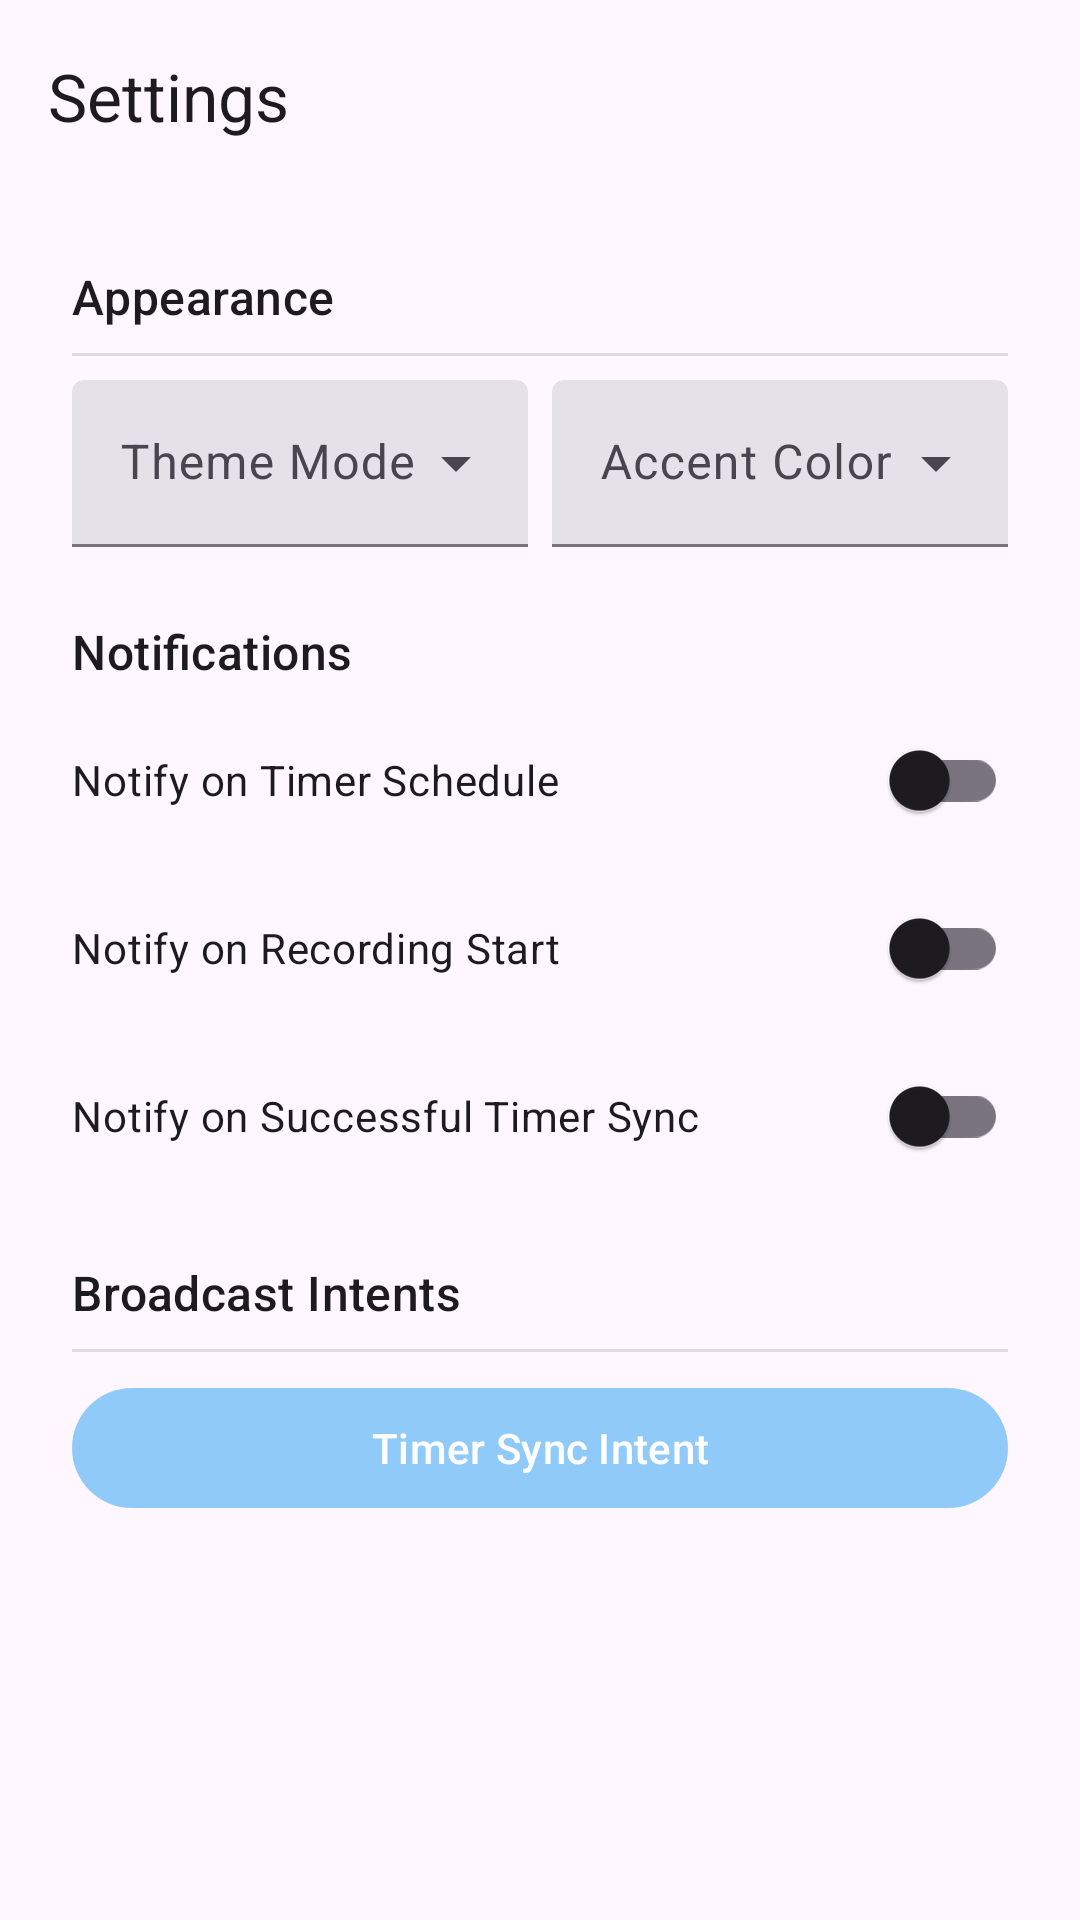

Layout XML and referenced resources for this Android screen:
<!-- AndroidManifest.xml: application theme Theme.EnigmaBridge -->
<!-- res/layout/activity_settings.xml -->
<?xml version="1.0" encoding="utf-8"?>
<androidx.coordinatorlayout.widget.CoordinatorLayout xmlns:android="http://schemas.android.com/apk/res/android"
    xmlns:app="http://schemas.android.com/apk/res-auto"
    xmlns:tools="http://schemas.android.com/tools"
    android:layout_width="match_parent"
    android:layout_height="match_parent">

    <com.google.android.material.appbar.AppBarLayout
        android:layout_width="match_parent"
        android:layout_height="wrap_content">

        <com.google.android.material.appbar.MaterialToolbar
            android:id="@+id/toolbar"
            android:layout_width="match_parent"
            android:layout_height="?attr/actionBarSize"
            app:title="@string/title_settings" />
    </com.google.android.material.appbar.AppBarLayout>

    <androidx.constraintlayout.widget.ConstraintLayout
        android:layout_width="match_parent"
        android:layout_height="match_parent"
        android:padding="24dp"
        app:layout_behavior="@string/appbar_scrolling_view_behavior"
        tools:context=".ui.settings.SettingsActivity">

        
        <TextView
            android:id="@+id/label_appearance"
            android:layout_width="wrap_content"
            android:layout_height="wrap_content"
            android:text="@string/label_appearance"
            android:textAppearance="?attr/textAppearanceTitleMedium"
            app:layout_constraintStart_toStartOf="parent"
            app:layout_constraintTop_toTopOf="parent" />

        <View
            android:id="@+id/divider_appearance"
            android:layout_width="0dp"
            android:layout_height="1dp"
            android:layout_marginTop="8dp"
            android:background="?android:attr/listDivider"
            app:layout_constraintEnd_toEndOf="parent"
            app:layout_constraintStart_toStartOf="parent"
            app:layout_constraintTop_toBottomOf="@+id/label_appearance" />

        <LinearLayout
            android:id="@+id/linear_layout_appearance_pickers"
            android:layout_width="0dp"
            android:layout_height="wrap_content"
            android:layout_marginTop="8dp"
            android:baselineAligned="false"
            android:orientation="horizontal"
            app:layout_constraintEnd_toEndOf="parent"
            app:layout_constraintStart_toStartOf="parent"
            app:layout_constraintTop_toBottomOf="@+id/divider_appearance">

            
            <com.google.android.material.textfield.TextInputLayout
                android:id="@+id/text_input_layout_theme_mode"
                style="@style/Widget.Material3.TextInputLayout.FilledBox.ExposedDropdownMenu"
                android:layout_width="0dp"
                android:layout_height="wrap_content"
                android:layout_weight="1">

                <AutoCompleteTextView
                    android:id="@+id/dropdown_theme_mode"
                    android:layout_width="match_parent"
                    android:layout_height="wrap_content"
                    android:hint="@string/label_theme_mode"
                    android:inputType="none" />
            </com.google.android.material.textfield.TextInputLayout>

            
            <com.google.android.material.textfield.TextInputLayout
                android:id="@+id/text_input_layout_accent_color"
                style="@style/Widget.Material3.TextInputLayout.FilledBox.ExposedDropdownMenu"
                android:layout_width="0dp"
                android:layout_height="wrap_content"
                android:layout_marginStart="8dp"
                android:layout_weight="1">

                <AutoCompleteTextView
                    android:id="@+id/dropdown_accent_color"
                    android:layout_width="match_parent"
                    android:layout_height="wrap_content"
                    android:hint="@string/label_accent_color"
                    android:inputType="none" />
            </com.google.android.material.textfield.TextInputLayout>
        </LinearLayout>


        
        <TextView
            android:id="@+id/label_notifications"
            android:layout_width="wrap_content"
            android:layout_height="wrap_content"
            android:layout_marginTop="24dp"
            android:text="@string/label_notifications"
            android:textAppearance="@style/TextAppearance.Material3.TitleMedium"
            app:layout_constraintStart_toStartOf="parent"
            app:layout_constraintTop_toBottomOf="@+id/linear_layout_appearance_pickers" />

        <com.google.android.material.switchmaterial.SwitchMaterial
            android:id="@+id/switch_notify_scheduled"
            android:layout_width="0dp"
            android:layout_height="wrap_content"
            android:layout_marginTop="8dp"
            android:text="@string/label_notify_on_schedule"
            app:layout_constraintEnd_toEndOf="parent"
            app:layout_constraintStart_toStartOf="parent"
            app:layout_constraintTop_toBottomOf="@+id/label_notifications" />

        <com.google.android.material.switchmaterial.SwitchMaterial
            android:id="@+id/switch_notify_recording_started"
            android:layout_width="0dp"
            android:layout_height="wrap_content"
            android:layout_marginTop="8dp"
            android:text="@string/label_notify_on_record_start"
            app:layout_constraintEnd_toEndOf="parent"
            app:layout_constraintStart_toStartOf="parent"
            app:layout_constraintTop_toBottomOf="@+id/switch_notify_scheduled" />

        <com.google.android.material.switchmaterial.SwitchMaterial
            android:id="@+id/switch_notify_sync_success"
            android:layout_width="0dp"
            android:layout_height="wrap_content"
            android:layout_marginTop="8dp"
            android:text="@string/label_notify_on_sync"
            app:layout_constraintEnd_toEndOf="parent"
            app:layout_constraintStart_toStartOf="parent"
            app:layout_constraintTop_toBottomOf="@+id/switch_notify_recording_started" />

        
        <TextView
            android:id="@+id/intents_header"
            android:layout_width="wrap_content"
            android:layout_height="wrap_content"
            android:layout_marginTop="24dp"
            android:text="@string/intents_header"
            android:textAppearance="?attr/textAppearanceTitleMedium"
            app:layout_constraintStart_toStartOf="parent"
            app:layout_constraintTop_toBottomOf="@+id/switch_notify_sync_success" />

        <View
            android:id="@+id/divider_copyable_intents"
            android:layout_width="0dp"
            android:layout_height="1dp"
            android:layout_marginTop="8dp"
            android:background="?android:attr/listDivider"
            app:layout_constraintEnd_toEndOf="parent"
            app:layout_constraintStart_toStartOf="parent"
            app:layout_constraintTop_toBottomOf="@+id/intents_header" />

        <com.google.android.material.button.MaterialButton
            android:id="@+id/button_copy_timer_sync_intent"
            android:layout_width="0dp"
            android:layout_height="wrap_content"
            android:layout_marginTop="8dp"
            android:text="@string/button_timer_sync_intent"
            app:layout_constraintEnd_toEndOf="parent"
            app:layout_constraintStart_toStartOf="parent"
            app:layout_constraintTop_toBottomOf="@+id/divider_copyable_intents" />

    </androidx.constraintlayout.widget.ConstraintLayout>
</androidx.coordinatorlayout.widget.CoordinatorLayout>
<!-- resources referenced by this layout -->
<resources>
  <string name="button_timer_sync_intent">Timer Sync Intent</string>
  <string name="intents_header">Broadcast Intents</string>
  <string name="label_accent_color">Accent Color</string>
  <string name="label_appearance">Appearance</string>
  <string name="label_notifications">Notifications</string>
  <string name="label_notify_on_record_start">Notify on Recording Start</string>
  <string name="label_notify_on_schedule">Notify on Timer Schedule</string>
  <string name="label_notify_on_sync">Notify on Successful Timer Sync</string>
  <string name="label_theme_mode">Theme Mode</string>
  <string name="title_settings">Settings</string>
  <style name="Theme.EnigmaBridge" parent="Base.Theme.EnigmaBridge" />
  <style name="Base.Theme.EnigmaBridge" parent="Theme.Material3.DayNight.NoActionBar">
          
          <item name="colorPrimary">@color/material_blue_200</item>
          <item name="colorPrimaryVariant">@color/material_blue_700</item>
          <item name="colorOnPrimary">@color/white</item>
          
          <item name="colorSecondary">@color/material_blue_200</item>
          <item name="colorSecondaryVariant">@color/material_blue_500</item>
          <item name="colorOnSecondary">@color/black</item>
          
          <item name="android:statusBarColor">?attr/colorPrimaryVariant</item>
          
          <item name="accentColor">@color/accent_color_state_list</item>
      </style>
  <color name="material_blue_200">#90CAF9</color>
  <color name="material_blue_700">#1976D2</color>
  <color name="white">#FFFFFFFF</color>
  <color name="material_blue_500">#2196F3</color>
  <color name="black">#FF000000</color>
</resources>
